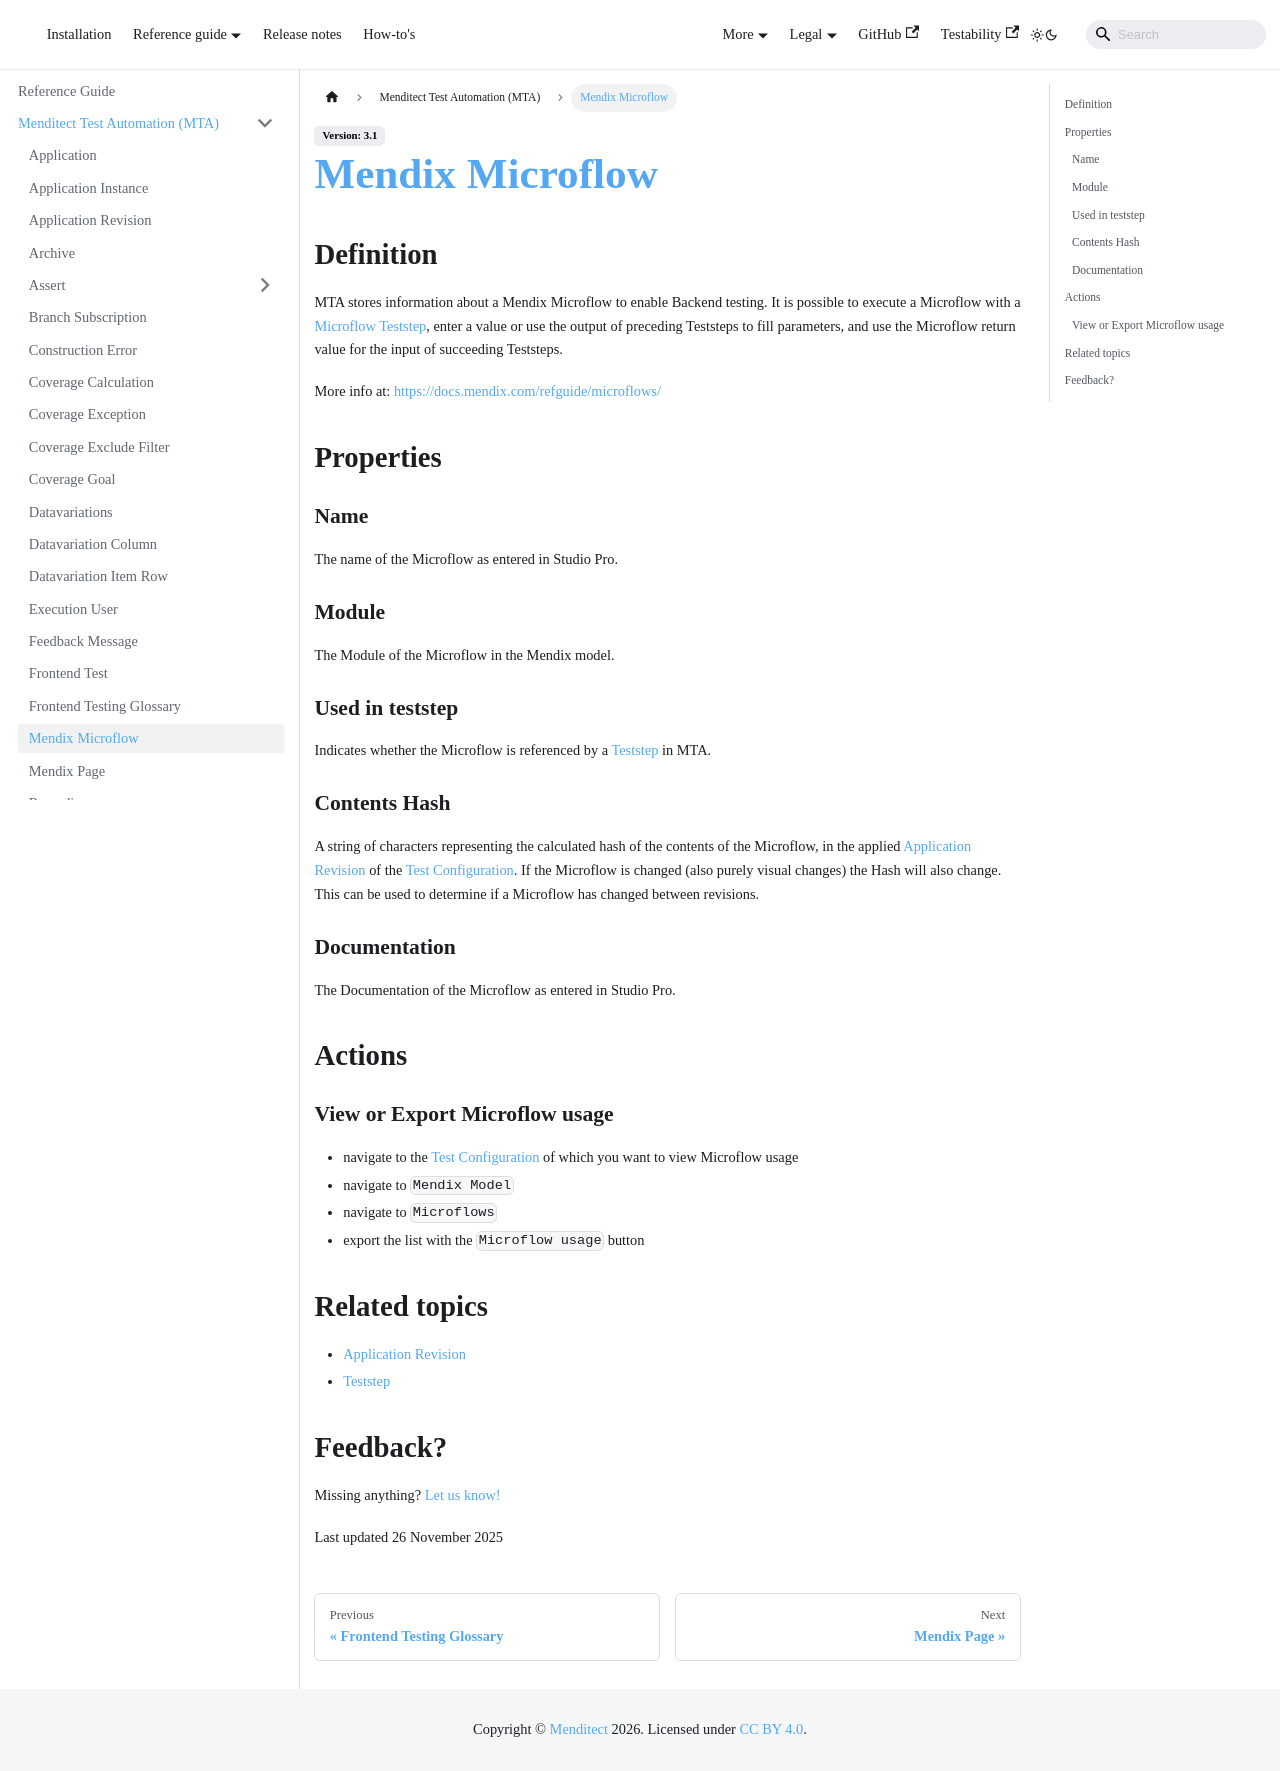

repository: Menditect/documentation · page: mta/mendix-microflow.html · generator: docusaurus

---
sidebar_position: 22
---


# Mendix Microflow

## Definition

MTA stores information about a Mendix Microflow to enable Backend testing. It is possible to execute a Microflow with a [Microflow Teststep](Teststep/microflow), enter a value or use the output of preceding Teststeps to fill parameters, and use the Microflow return value for the input of succeeding Teststeps.

More info at: https://docs.mendix.com/refguide/microflows/

## Properties

### Name
The name of the Microflow as entered in Studio Pro.

### Module
The Module of the Microflow in the Mendix model.

### Used in teststep
Indicates whether the Microflow is referenced by a [Teststep](Teststep/) in MTA.

### Contents Hash
A string of characters representing the calculated hash of the contents of the Microflow, in the applied [Application Revision](application-revision) of the [Test Configuration](test-configuration). If the Microflow is changed (also purely visual changes) the Hash will also change. This can be used to determine if a Microflow has changed between revisions.

### Documentation
The Documentation of the Microflow as entered in Studio Pro.

## Actions

### View or Export Microflow usage

- navigate to the [Test Configuration](test-configuration) of which you want to view Microflow usage 
- navigate to `Mendix Model` 
- navigate to `Microflows` 
- export the list with the `Microflow usage` button

## Related topics
- [Application Revision](application-revision)
- [Teststep](Teststep)


## Feedback?
Missing anything? [Let us know!](mailto:support@menditect.com)

Last updated 26 November 2025
